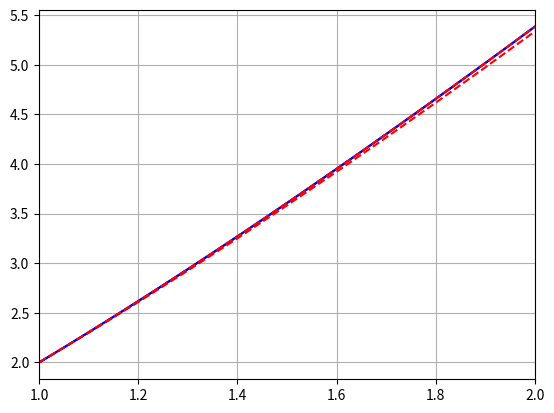

Generate this figure with matplotlib:
import numpy as np
from matplotlib import pyplot as plt


# to approximate the solution of the IVP
def euler(f, a, b, n, alpha):
    h = (b - a) / n
    t = a
    w = alpha
    yield t, w

    for i in range(1, n+1):
        w = w + h * f(t, w)
        t = a + i * h

        yield t, w


def fp(t, y):
    return 1 + y / t


def f(t):
    return t * np.log(t) + 2 * t


if __name__ == "__main__":
    plt.xlim(1, 2)
    plt.grid(True)

    domain = np.array(np.linspace(1, 2, num=100))
    plt.plot(domain, f(domain), "b-")

    tw = [(t, w) for t, w in euler(fp, 1, 2, int(1 / 0.1), 2)]
    plt.plot([x[0] for x in tw], [x[1] for x in tw], "r--")

    plt.savefig("euler_method_large.png")
    plt.show()

    plt.xlim(1, 2)
    plt.grid(True)

    plt.plot(domain, f(domain), "b-")

    tw = [(t, w) for t, w in euler(fp, 1, 2, int(1 / 0.001), 2)]
    plt.plot([x[0] for x in tw], [x[1] for x in tw], "r--")

    plt.savefig("euler_method_small.png")
    plt.show()
